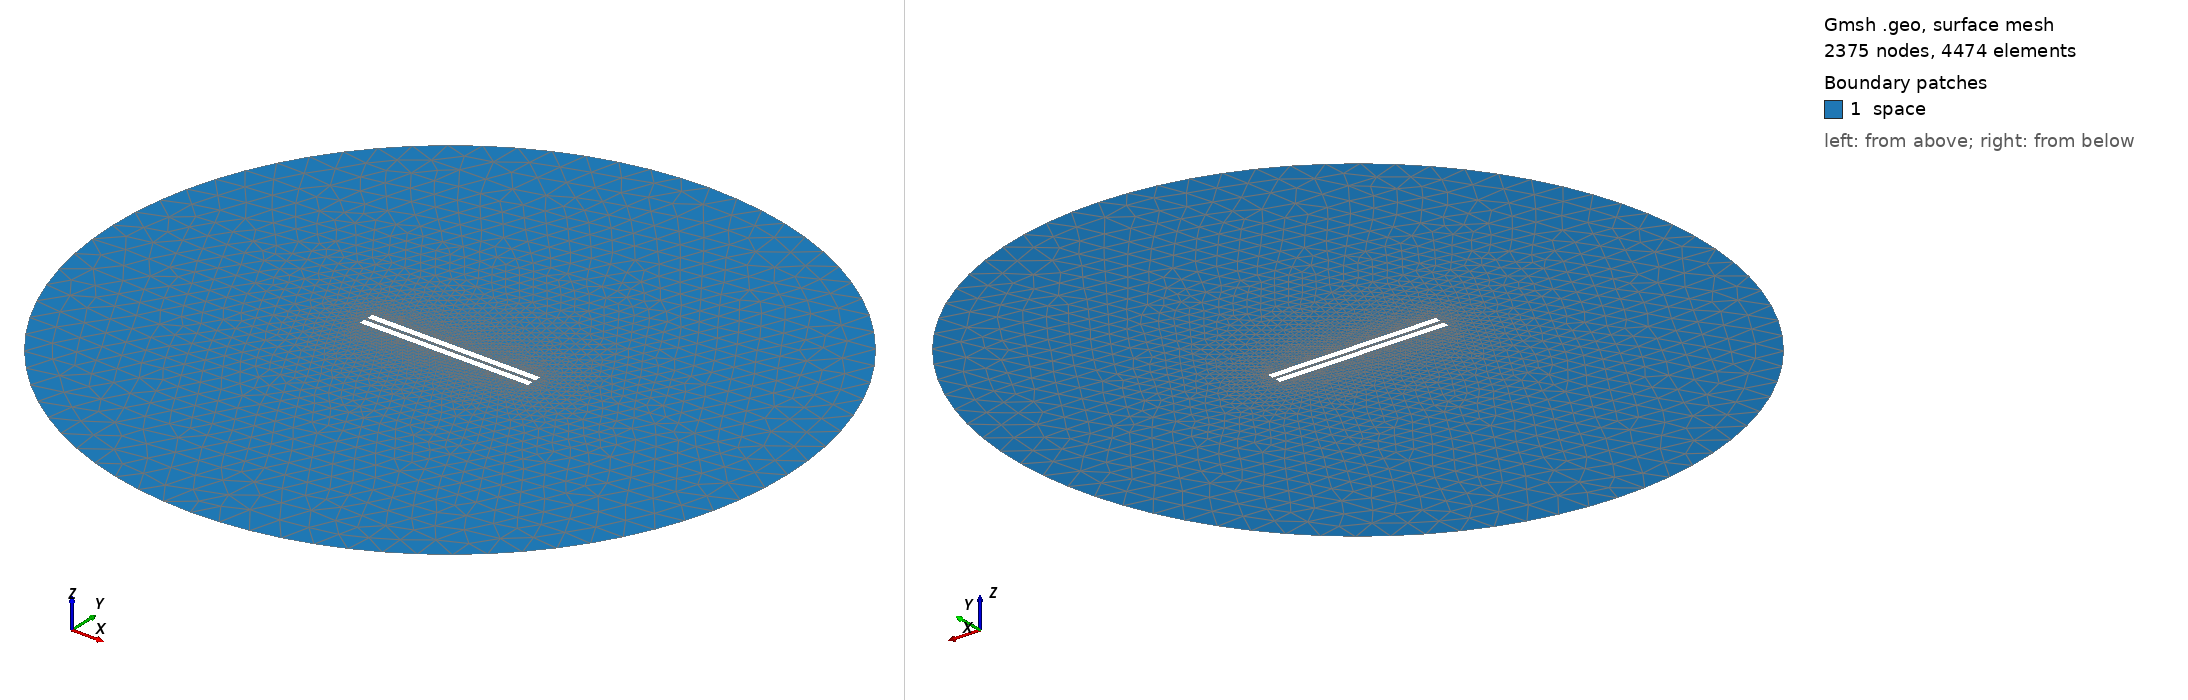

Gmsh geometry script, surface-meshed: 2375 nodes, 4474 surface elements. Boundary patches (legend numbers): 1 space. Left view from above one corner, right view from below the opposite corner. Legend entries are the model's physical surfaces. The drawing asked Gmsh for element sizes between 1% and 20% of the model's largest extent; the script's own settings can give other sizes.

=== 176.geo (drawn) ===
// Set the geometry kernel
SetFactory("OpenCASCADE");

//---------------------------------------
// Rectangles
//---------------------------------------

// Rectangle 1 (top)
Point(1) = {-49.84444444444444, 1.1388888888888888, 0, 1.0};
Point(2) = {49.84444444444444, 1.1388888888888888, 0, 1.0};
Point(3) = {49.84444444444444, 4.827777777777778, 0, 1.0};
Point(4) = {-49.84444444444444, 4.827777777777778, 0, 1.0};

Line(1) = {1, 2};
Line(2) = {2, 3};
Line(3) = {3, 4};
Line(4) = {4, 1};

Line Loop(1) = {1, 2, 3, 4};
Plane Surface(1) = {1};

Rotate { {0, 0, 1}, {0,  1.1388888888888888,  0}, -0.002 } {
  Surface{1};
}

// Rectangle 2 (bottom)
Point(5) = {-49.84444444444444, -1.1388888888888888, 0, 1.0};
Point(6) = {49.84444444444444, -1.1388888888888888, 0, 1.0};
Point(7) = {49.84444444444444, -4.827777777777778, 0, 1.0};
Point(8) = {-49.84444444444444, -4.827777777777778, 0, 1.0};

Line(5) = {5, 6};
Line(6) = {6, 7};
Line(7) = {7, 8};
Line(8) = {8, 5};

Line Loop(2) = {5, 6, 7, 8};
Plane Surface(2) = {2}; 


//---------------------------------------
// Circle
//---------------------------------------

// Define points
Point(9) = {0, 0, 0};        // Center
Point(10) = {200, 0, 0};     // Start point
Point(11) = {0, 200, 0};     // 90 degrees
Point(12) = {-200, 0, 0};    // 180 degrees
Point(13) = {0, -200, 0};    // 270 degrees

// Define circle arcs (each needs start, center, end)
Circle(9) = {10, 9, 11};
Circle(10) = {11, 9, 12};
Circle(11) = {12, 9, 13};
Circle(12) = {13, 9, 10};

// Define curve loop and surface if needed
Curve Loop(3) = {9, 10, 11, 12};
Surface(3) = {3};

// Subtract Rectangles from Circle
BooleanDifference{ Surface{3}; Delete; }{ Surface{1}; Surface{2}; Delete; }

//---------------------------------------
// Transfinite Lines and Surface
//---------------------------------------
Transfinite Line {1, 3} = 50 Using Progression 1;
Transfinite Line {2, 4} = 2 Using Progression 1;
Transfinite Line {5, 7} = 50 Using Progression 1;
Transfinite Line {6, 8} = 2 Using Progression 1;
Transfinite Line {9, 10, 11, 12} = 20 Using Progression 1;

//---------------------------------------
// Define Physical Groups
//---------------------------------------                

//--- Physical Curves
// Physical groups for boundaries
Physical Line("force_segment", 10) = {1};
Physical Line("upper_plate", 11) = {2, 3, 4};
Physical Line("lower_plate", 12) = {5, 6, 7, 8};
Physical Line("boundary", 20) = {9, 10, 11, 12};

//--- Physical Surfaces
Physical Surface("space", 30) = {3};

//---------------------------------------
// 6. Generate the Mesh
//---------------------------------------
Mesh 2;  // 2D mesh generation
